Run: headless pygame with SDL's dummy video driver; simulated clock (each Clock.tick advances the game by its frame time, no real sleeping); random seed 0; keys injected as events and as key.get_pressed() state; mouse plan: one left click at the window centre at the start of phase 2, then a move to the lower-right quarter at the start of phase 3.
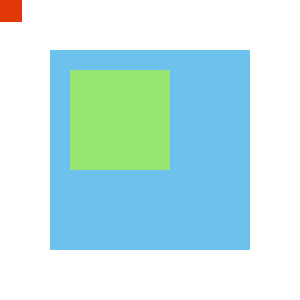
Frame 1 of 4 · flips 1–60 · no input
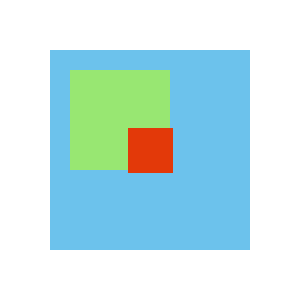
Frame 2 of 4 · flips 61–180 · clicked the window centre · tapped SPACE, RETURN · held RIGHT (→), D
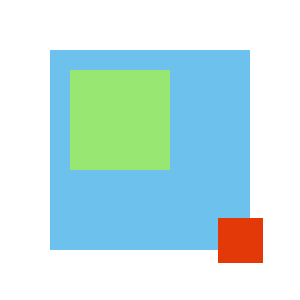
Frame 3 of 4 · flips 181–300 · moved the mouse to the lower-right quarter · held DOWN (↓), S
Frame 4 of 4 · flips 301–420 · held LEFT (←), A, UP (↑), W · screen unchanged from frame 3, image omitted

The pygame program that drew these frames:

import pygame
def main():
    #as definições dos objetos (variaveis)
    pygame.init()
    tela = pygame.display.set_mode([300, 300])
    pygame.display.set_caption("Iniciando o Pygame")
    relogio = pygame.time.Clock() #isso fica dentro do main, consigo capturar info de atualização da tela, o tempo.
    cor_branca = (255,255,255) #definindo cor
    cor_verde = (152, 231, 114)
    cor_azul = (108, 194, 236)
    cor_vermelha = (227, 57, 9)

    sup = pygame.Surface((200, 200)) #definindo sueprficie
    sup.fill(cor_azul) #superfície sup vai ser rpeenchida com essa cor
    
    sup2 = pygame.Surface((100,100))
    sup2.fill(cor_verde)

    ret = pygame.Rect(10, 10, 45, 45)

    sair = False
    while sair != True:
        for event in pygame.event.get():
            if event.type == pygame.QUIT:
                sair = True
            """
            if event.type == pygame.MOUSEBUTTONDOWN: #criando evento quando clica com mouse
                 ret = ret.move(10, 10) #a cada clique ele se move 10 pixeis nessa direção de x e y (diagonal ifnerior)
            if event.type == pygame.MOUSEMOTION:
                ret = ret.move(-10, -10) #conforme movimenta mouse na tela o ret se mexe, pra isso cada tecla tem um comando ali soh ver no site
            """
            if event.type == pygame.KEYDOWN: #se o evento for do tipo tecla pressionada (keydown) (entao verifica se alguma tecla ta pressionada)
                if event.key == pygame.K_LEFT: #se a tecla pressionada (event.key) receber o pygame.K_LEFT (seta da esquerda) então mova a -10 o retangulo)
                    ret.move_ip (-10,0)
                if event.key == pygame.K_RIGHT:
                    ret.move_ip (10,0)
                if event.key == pygame.K_UP:
                    ret.move_ip (0,-10)
                if event.key == pygame.K_DOWN:
                    ret.move_ip (0,10)
                if event.key == pygame.K_SPACE:
                    ret.move_ip(-10,10)
                    
        relogio.tick(27) #atualizando de 27 quadros por segundo
        tela.fill(cor_branca) #trabalhando com o fundo/preenchimentl, valor hexadecimal vai dar essa cor
        tela.blit(sup, [50, 50]) #chamando superfície pela variavel e depois pela posição no cartesiano
        tela.blit(sup2, [70,70])
        (ret.left, ret.top) = pygame.mouse.get_pos() #esse evtno captura posição do mouse e parte esq e direita fica associada ao mouse
        ret.left -= ret.width/2 #esquerda vai ficar sempre no centro
        ret.top -= ret.height/2 
        pygame.draw.rect(tela, cor_vermelha, ret) #para fazer o retangulo la ret na tela
        pygame.display.update() #atualização na tela  tempo todo
  
    pygame.quit()
main() 
